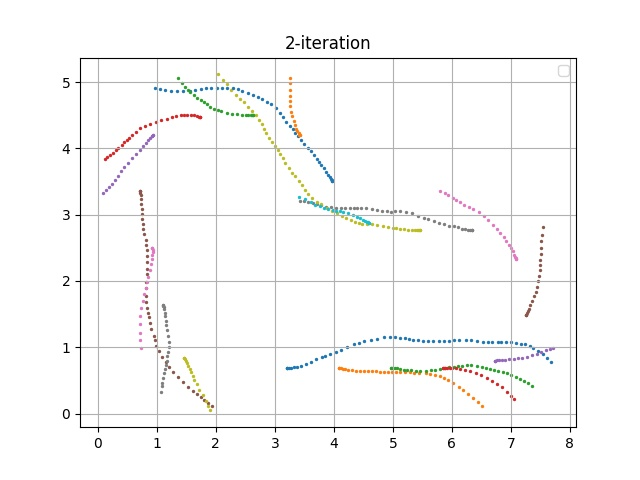

Data behind this chart, as committed beside it:
episode, steps, X, Y, yaw, steer, throttle, action, reward, done, all_wheels_on_track, progress, closest_waypoint, track_len, tstamp, episode_status, pause_duration
40, 1.0, 3.2, 0.6832, 0.2044, 25.73, 2.0, [25.72881604980924, 2.0], 0.0, False, True, 0.7912, 1, 17.71, 142.6, prepare, 0.0
40, 2.0, 3.2, 0.6831, 0.1833, -9.864, 1.893, [-9.863566613036493, 1.8925043941923514], 3.431, False, True, 0.7906, 1, 17.71, 142.7, in_progress, 0.0
40, 3.0, 3.208, 0.6833, 0.1568, 14.75, 2.0, [14.75282164447249, 2.0], 3.125, False, True, 0.8347, 1, 17.71, 142.7, in_progress, 0.0
40, 4.0, 3.233, 0.6833, 0.1092, 20.31, 1.062, [20.312280957591256, 1.0623792558793124], 3.307, False, True, 0.978, 1, 17.71, 142.8, in_progress, 0.0
40, 5.0, 3.269, 0.6888, 1.413, 8.757, 1.027, [8.757237962938873, 1.0267793281204958], 3.19, False, True, 1.179, 1, 17.71, 142.9, in_progress, 0.0
40, 6.0, 3.322, 0.6949, 2.472, 11.5, 1.41, [11.501544137905455, 1.4102045906108975], 3.937, False, True, 1.48, 2, 17.71, 142.9, in_progress, 0.0
40, 7.0, 3.375, 0.7034, 3.847, 4.233, 1.774, [4.233376673860171, 1.7740635028187408], 3.658, False, True, 1.778, 2, 17.71, 143, in_progress, 0.0
40, 8.0, 3.446, 0.7186, 6.116, 30.0, 2.0, [30.0, 2.0], 3.033, False, True, 2.181, 3, 17.71, 143.1, in_progress, 0.0
40, 9.0, 3.535, 0.7411, 8.937, 30.0, 0.5, [30.0, 0.5], 0.001, False, True, 2.681, 3, 17.71, 143.1, in_progress, 0.0
40, 10.0, 3.61, 0.7745, 14.13, -28.59, 2.0, [-28.591099275088233, 2.0], 0.001, False, True, 3.106, 4, 17.71, 143.2, in_progress, 0.0
40, 11.0, 3.693, 0.8176, 19.18, -30.0, 0.6667, [-30.0, 0.6666747739763605], 0.001, False, True, 3.577, 4, 17.71, 143.3, in_progress, 0.0
40, 12.0, 3.801, 0.8595, 20.02, 11.32, 1.6, [11.315310805570213, 1.6002990592937525], 3.498, False, True, 4.187, 5, 17.71, 143.3, in_progress, 0.0
40, 13.0, 3.845, 0.8735, 19.59, -17.52, 1.754, [-17.51911129618979, 1.7540831603761635], 0.001, False, True, 4.434, 5, 17.71, 143.4, in_progress, 0.0
40, 14.0, 3.939, 0.9018, 18.43, 30.0, 1.997, [30.0, 1.9967382368931161], 2.562, False, True, 4.965, 6, 17.71, 143.5, in_progress, 0.0
40, 15.0, 4.032, 0.9291, 17.61, 30.0, 1.39, [30.0, 1.3898908242892247], 3.307, False, True, 5.493, 6, 17.71, 143.5, in_progress, 0.0
40, 16.0, 4.124, 0.9651, 19.05, -30.0, 2.0, [-30.0, 2.0], 0.001, False, True, 6.013, 7, 17.71, 143.6, in_progress, 0.0
40, 17.0, 4.228, 1.009, 20.45, -30.0, 1.286, [-30.0, 1.2858126195995352], 0.001, False, True, 6.598, 8, 17.71, 143.7, in_progress, 0.0
40, 18.0, 4.334, 1.044, 19.73, 7.041, 0.8411, [7.041134762520294, 0.841067807830853], 0.001, False, False, 7.198, 9, 17.71, 143.7, in_progress, 0.0
40, 19.0, 4.42, 1.069, 18.59, -3.423, 2.0, [-3.4227052450053748, 2.0], 0.001, False, False, 7.682, 9, 17.71, 143.8, in_progress, 0.0
40, 20.0, 4.519, 1.095, 17.14, -30.0, 1.577, [-30.0, 1.5768046837935303], 0.001, False, False, 8.24, 10, 17.71, 143.9, in_progress, 0.0
40, 21.0, 4.623, 1.116, 14.88, 24.11, 1.672, [24.112449450472425, 1.671514218353742], 0.001, False, False, 8.827, 10, 17.71, 143.9, in_progress, 0.0
40, 22.0, 4.732, 1.132, 12.09, 10.17, 1.687, [10.170621783641053, 1.687240217306331], 0.001, False, False, 9.442, 11, 17.71, 144, in_progress, 0.0
40, 23.0, 4.843, 1.147, 10.48, -30.0, 0.9597, [-30.0, 0.9597340031097202], 0.001, False, False, 10.07, 12, 17.71, 144.1, in_progress, 0.0
40, 24.0, 4.955, 1.155, 7.672, -30.0, 0.994, [-30.0, 0.9940242768586929], 0.001, False, False, 10.71, 13, 17.71, 144.1, in_progress, 0.0
40, 25.0, 5.038, 1.152, 4.547, 29.09, 0.5, [29.08812070643824, 0.5], 0.001, False, False, 11.17, 13, 17.71, 144.2, in_progress, 0.0
40, 26.0, 5.128, 1.143, 1.013, 27.44, 1.029, [27.440429095374874, 1.029158784770663], 0.001, False, False, 11.68, 14, 17.71, 144.3, in_progress, 0.0
40, 27.0, 5.204, 1.136, -0.8857, -30.0, 1.172, [-30.0, 1.172442409424554], 0.001, False, False, 12.11, 14, 17.71, 144.3, in_progress, 0.0
40, 28.0, 5.279, 1.126, -2.789, 16.36, 0.9372, [16.358191731459307, 0.9371897462720861], 0.001, False, False, 12.53, 15, 17.71, 144.4, in_progress, 0.0
40, 29.0, 5.35, 1.116, -4.337, 13.61, 1.079, [13.610183251584573, 1.0786152140564664], 0.001, False, False, 12.93, 15, 17.71, 144.4, in_progress, 0.0
40, 30.0, 5.423, 1.104, -5.609, 20.47, 2.0, [20.4708446732944, 2.0], 0.001, False, False, 13.35, 16, 17.71, 144.5, in_progress, 0.0
40, 31.0, 5.513, 1.094, -5.812, 12.55, 1.307, [12.55417422684797, 1.3068373090643932], 0.001, False, False, 13.85, 16, 17.71, 144.6, in_progress, 0.0
40, 32.0, 5.598, 1.089, -5.207, 30.0, 1.511, [30.0, 1.5114700561287977], 0.001, False, False, 14.34, 17, 17.71, 144.6, in_progress, 0.0
40, 33.0, 5.687, 1.088, -3.578, -30.0, 0.7755, [-30.0, 0.7755305806043139], 0.001, False, False, 14.84, 18, 17.71, 144.7, in_progress, 0.0
40, 34.0, 5.783, 1.092, -1.537, -14.7, 1.831, [-14.703749100583426, 1.8312753458716369], 0.001, False, False, 15.37, 18, 17.71, 144.8, in_progress, 0.0
40, 35.0, 5.865, 1.091, -1.221, 28.59, 0.6089, [28.58779542128221, 0.6088815595941492], 0.001, False, False, 15.83, 19, 17.71, 144.9, in_progress, 0.0
40, 36.0, 5.956, 1.096, 0.3157, 16.02, 2.0, [16.017978000941497, 2.0], 0.001, False, False, 16.34, 19, 17.71, 144.9, in_progress, 0.0
40, 37.0, 6.033, 1.104, 2.041, -8.13, 2.0, [-8.129569010401369, 2.0], 0.001, False, False, 16.77, 20, 17.71, 145, in_progress, 0.0
40, 38.0, 6.13, 1.112, 2.923, -30.0, 0.8983, [-30.0, 0.8982899389121454], 0.001, False, False, 17.4, 21, 17.71, 145.1, in_progress, 0.0
40, 39.0, 6.239, 1.115, 2.246, -30.0, 1.645, [-30.0, 1.6449851887090685], 0.001, False, False, 18.15, 21, 17.71, 145.1, in_progress, 0.0
40, 40.0, 6.33, 1.109, 0.09315, -0.6469, 1.749, [-0.6469250504177708, 1.7488019783039752], 0.001, False, False, 18.78, 22, 17.71, 145.2, in_progress, 0.0
40, 41.0, 6.426, 1.095, -2.775, 19.17, 0.8446, [19.167654780558124, 0.8446282866139969], 0.001, False, False, 19.75, 23, 17.71, 145.3, in_progress, 0.0
40, 42.0, 6.526, 1.082, -4.692, 24.77, 1.102, [24.774153074332816, 1.1023293510426262], 0.001, False, False, 20.58, 24, 17.71, 145.3, in_progress, 0.0
40, 43.0, 6.61, 1.08, -3.499, -27.02, 0.501, [-27.018552168902545, 0.5010287138083543], 0.001, False, False, 20.99, 25, 17.71, 145.4, in_progress, 0.0
40, 44.0, 6.681, 1.08, -2.625, -2.072, 1.71, [-2.07197116593057, 1.7102237789780168], 0.001, False, False, 21.47, 25, 17.71, 145.5, in_progress, 0.0
40, 45.0, 6.78, 1.077, -2.271, 30.0, 0.9641, [30.0, 0.9640903463039517], 0.001, False, False, 21.92, 26, 17.71, 145.5, in_progress, 0.0
40, 46.0, 6.842, 1.08, -1.153, -30.0, 1.128, [-30.0, 1.1284062978277558], 3.084, False, True, 22.33, 26, 17.71, 145.6, in_progress, 0.0
40, 47.0, 6.921, 1.085, 0.3791, -30.0, 1.517, [-30.0, 1.5173723841583884], 3.725, False, True, 22.68, 27, 17.71, 145.6, in_progress, 0.0
40, 48.0, 7.004, 1.082, -0.5426, -30.0, 0.7944, [-30.0, 0.79436801672005], 0.001, False, True, 23.07, 27, 17.71, 145.7, in_progress, 0.0
40, 49.0, 7.094, 1.07, -3.074, 20.57, 1.324, [20.574092028108083, 1.3237427968780413], 0.001, False, True, 23.32, 28, 17.71, 145.8, in_progress, 0.0
40, 50.0, 7.178, 1.056, -5.121, -8.006, 1.177, [-8.006188858858117, 1.1767400604016078], 0.001, False, True, 23.54, 28, 17.71, 145.9, in_progress, 0.0
40, 51.0, 7.244, 1.043, -6.716, -30.0, 0.5, [-30.0, 0.5], 0.001, False, True, 23.68, 28, 17.71, 145.9, in_progress, 0.0
40, 52.0, 7.318, 1.019, -9.968, -30.0, 2.0, [-30.0, 2.0], 0.001, False, True, 23.68, 28, 17.71, 146, in_progress, 0.0
40, 53.0, 7.384, 0.9908, -13.83, -15.44, 1.89, [-15.438001141071489, 1.8895346185173763], 0.001, False, True, 23.69, 28, 17.71, 146.1, in_progress, 0.0
40, 54.0, 7.461, 0.9502, -18.46, -25.57, 1.752, [-25.567556380056864, 1.7517397473907956], 0.001, False, True, 23.71, 28, 17.71, 146.1, in_progress, 0.0
40, 55.0, 7.539, 0.899, -23.65, 23.64, 0.9144, [23.638032648882742, 0.9143998246848377], 0.001, False, False, 23.68, 28, 17.71, 146.2, in_progress, 0.0
40, 56.0, 7.618, 0.8385, -28.79, -0.9367, 1.209, [-0.9366845762368285, 1.209253593736273], 0.001, False, False, 23.68, 28, 17.71, 146.3, in_progress, 0.0
40, 57.0, 7.684, 0.7825, -32.57, 14.08, 1.895, [14.079738925301044, 1.894565044584513], 0.001, True, False, 23.68, 28, 17.71, 146.3, off_track, 0.0
41, 1.0, 4.085, 0.6835, -0.01392, -30.0, 1.217, [-30.0, 1.2173613627523254], 0.0, False, True, 0.7915, 7, 17.71, 146.5, prepare, 0.0
41, 2.0, 4.085, 0.6836, 0.01993, -17.89, 2.0, [-17.887317117269806, 2.0], 3.125, False, True, 0.7906, 7, 17.71, 146.5, in_progress, 0.0
41, 3.0, 4.095, 0.6829, -0.1691, -16.19, 0.9048, [-16.185462320270375, 0.9047691672675444], 0.001, False, True, 0.8432, 7, 17.71, 146.6, in_progress, 0.0
... 594 more rows
